Dataset: dataset2 (GitHub, rhjhaerol/pisang-clasifier). Classes: pisang kulit luka, pisang kulit tidak luka.

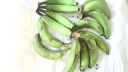
Label: pisang kulit luka

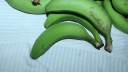
Label: pisang kulit tidak luka

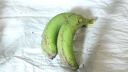
Label: pisang kulit luka

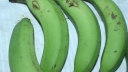
Label: pisang kulit tidak luka

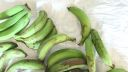
Label: pisang kulit luka

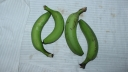
Label: pisang kulit tidak luka
